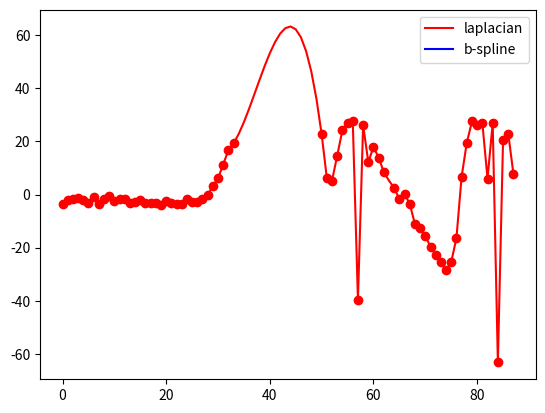

Python code for this plot:
import numpy as np
from matplotlib import pyplot as plt
import time


def laplacian_fairing(angles, angles_spline):
    mat_a = np.zeros((len(angles), len(angles))).astype(np.float64)
    mat_b = np.zeros((len(angles), 1)).astype(np.float64)
    measurements = [du for du in angles if du is not None]
    indices = [du for du in range(len(angles)) if angles[du] is not None]

    for angle_idx, angle in enumerate(angles):
        if angle is not None:
            mat_a[angle_idx][angle_idx] = 1
            mat_b[angle_idx] = angle
        else:
            mat_b[angle_idx] = 0
            mat_a[angle_idx][angle_idx-2] = 1
            mat_a[angle_idx][angle_idx-1] = -4
            mat_a[angle_idx][angle_idx] = 6
            mat_a[angle_idx][angle_idx+1] = -4
            mat_a[angle_idx][angle_idx+2] = 1

    mat_x = np.linalg.solve(mat_a, mat_b).reshape((-1,))
    cost = 0
    for angle_idx, angle in enumerate(angles):
        if angle is not None:
            continue
        else:
            cost += mat_x[angle_idx-2]-4*mat_x[angle_idx-1]+6*mat_x[angle_idx]-4*mat_x[angle_idx+1]+mat_x[angle_idx+2]
    plt.plot(mat_x, "r")
    plt.plot(angles_spline, "b")
    plt.plot(indices, measurements, "ro")
    plt.legend(["laplacian", "b-spline"])
    plt.savefig(f"laplacian-{1}.png")
    plt.close()
    print(f"laplacian cost={cost}")
    return mat_x


if __name__ == '__main__':
    angles = [-3.4462777027866776, -2.1150250755250406, -1.8560732528568555, -1.3574491120418282, -1.9546781171926215,
              -3.2734472716413046, -1.0872772653182894, -3.5105807534448528, -1.630900699090774, -0.7040869824998134,
              -2.4389707939738656, -1.7013383263965176, -1.700699473614145, -3.2926932466343324, -2.682874266060129,
              -1.976978904131933, -3.255259406658046, -3.1089576073968206, -3.0907377835695913, -3.9150016407316484,
              -2.608541079583464, -3.1756303516994775, -3.576447407041296, -3.5430354249761327, -1.7217838073417828,
              -2.7387528621254464, -2.982519293322194, -1.7270068806145518, -0.14698977255068216, 3.152358527307376,
              6.110672974270201, 11.282876184188087, 16.731277354001755, 19.247687601717978, None, None, None, None, None,
              None, None, None, None, None, None, None, None, None, None, None, 22.688711753964206, 6.163171894580451,
              5.287295527264798, 14.621030445863529, 24.241563554687293, 26.978299546281132, 27.72163226221281,
              -39.679278262916284, 26.182223906695505, 12.20184900439492, 17.931186169334115, 13.889772675802327,
              8.420033492333705, None, 2.432931184129019, -1.7305925821014478, 0.35896367442838506, -3.6254288311620755,
              -11.125160058885974, -12.628546710957924, -15.747831931260873, -19.597861043749145, -22.81247066292442,
              -25.58436698968336, -28.538474775553823, -25.3960300152347, -16.456842931264294, 6.685207752747491,
              19.488347538793196, 27.551517685662347, 26.075859374935472, 27.062517178012236, 6.011572279737814,
              26.892404943686618, -63.28764972386039, 20.558372192743466, 22.993873603607625, 7.7387799841224005]

    laplacian_fairing(angles, [])
